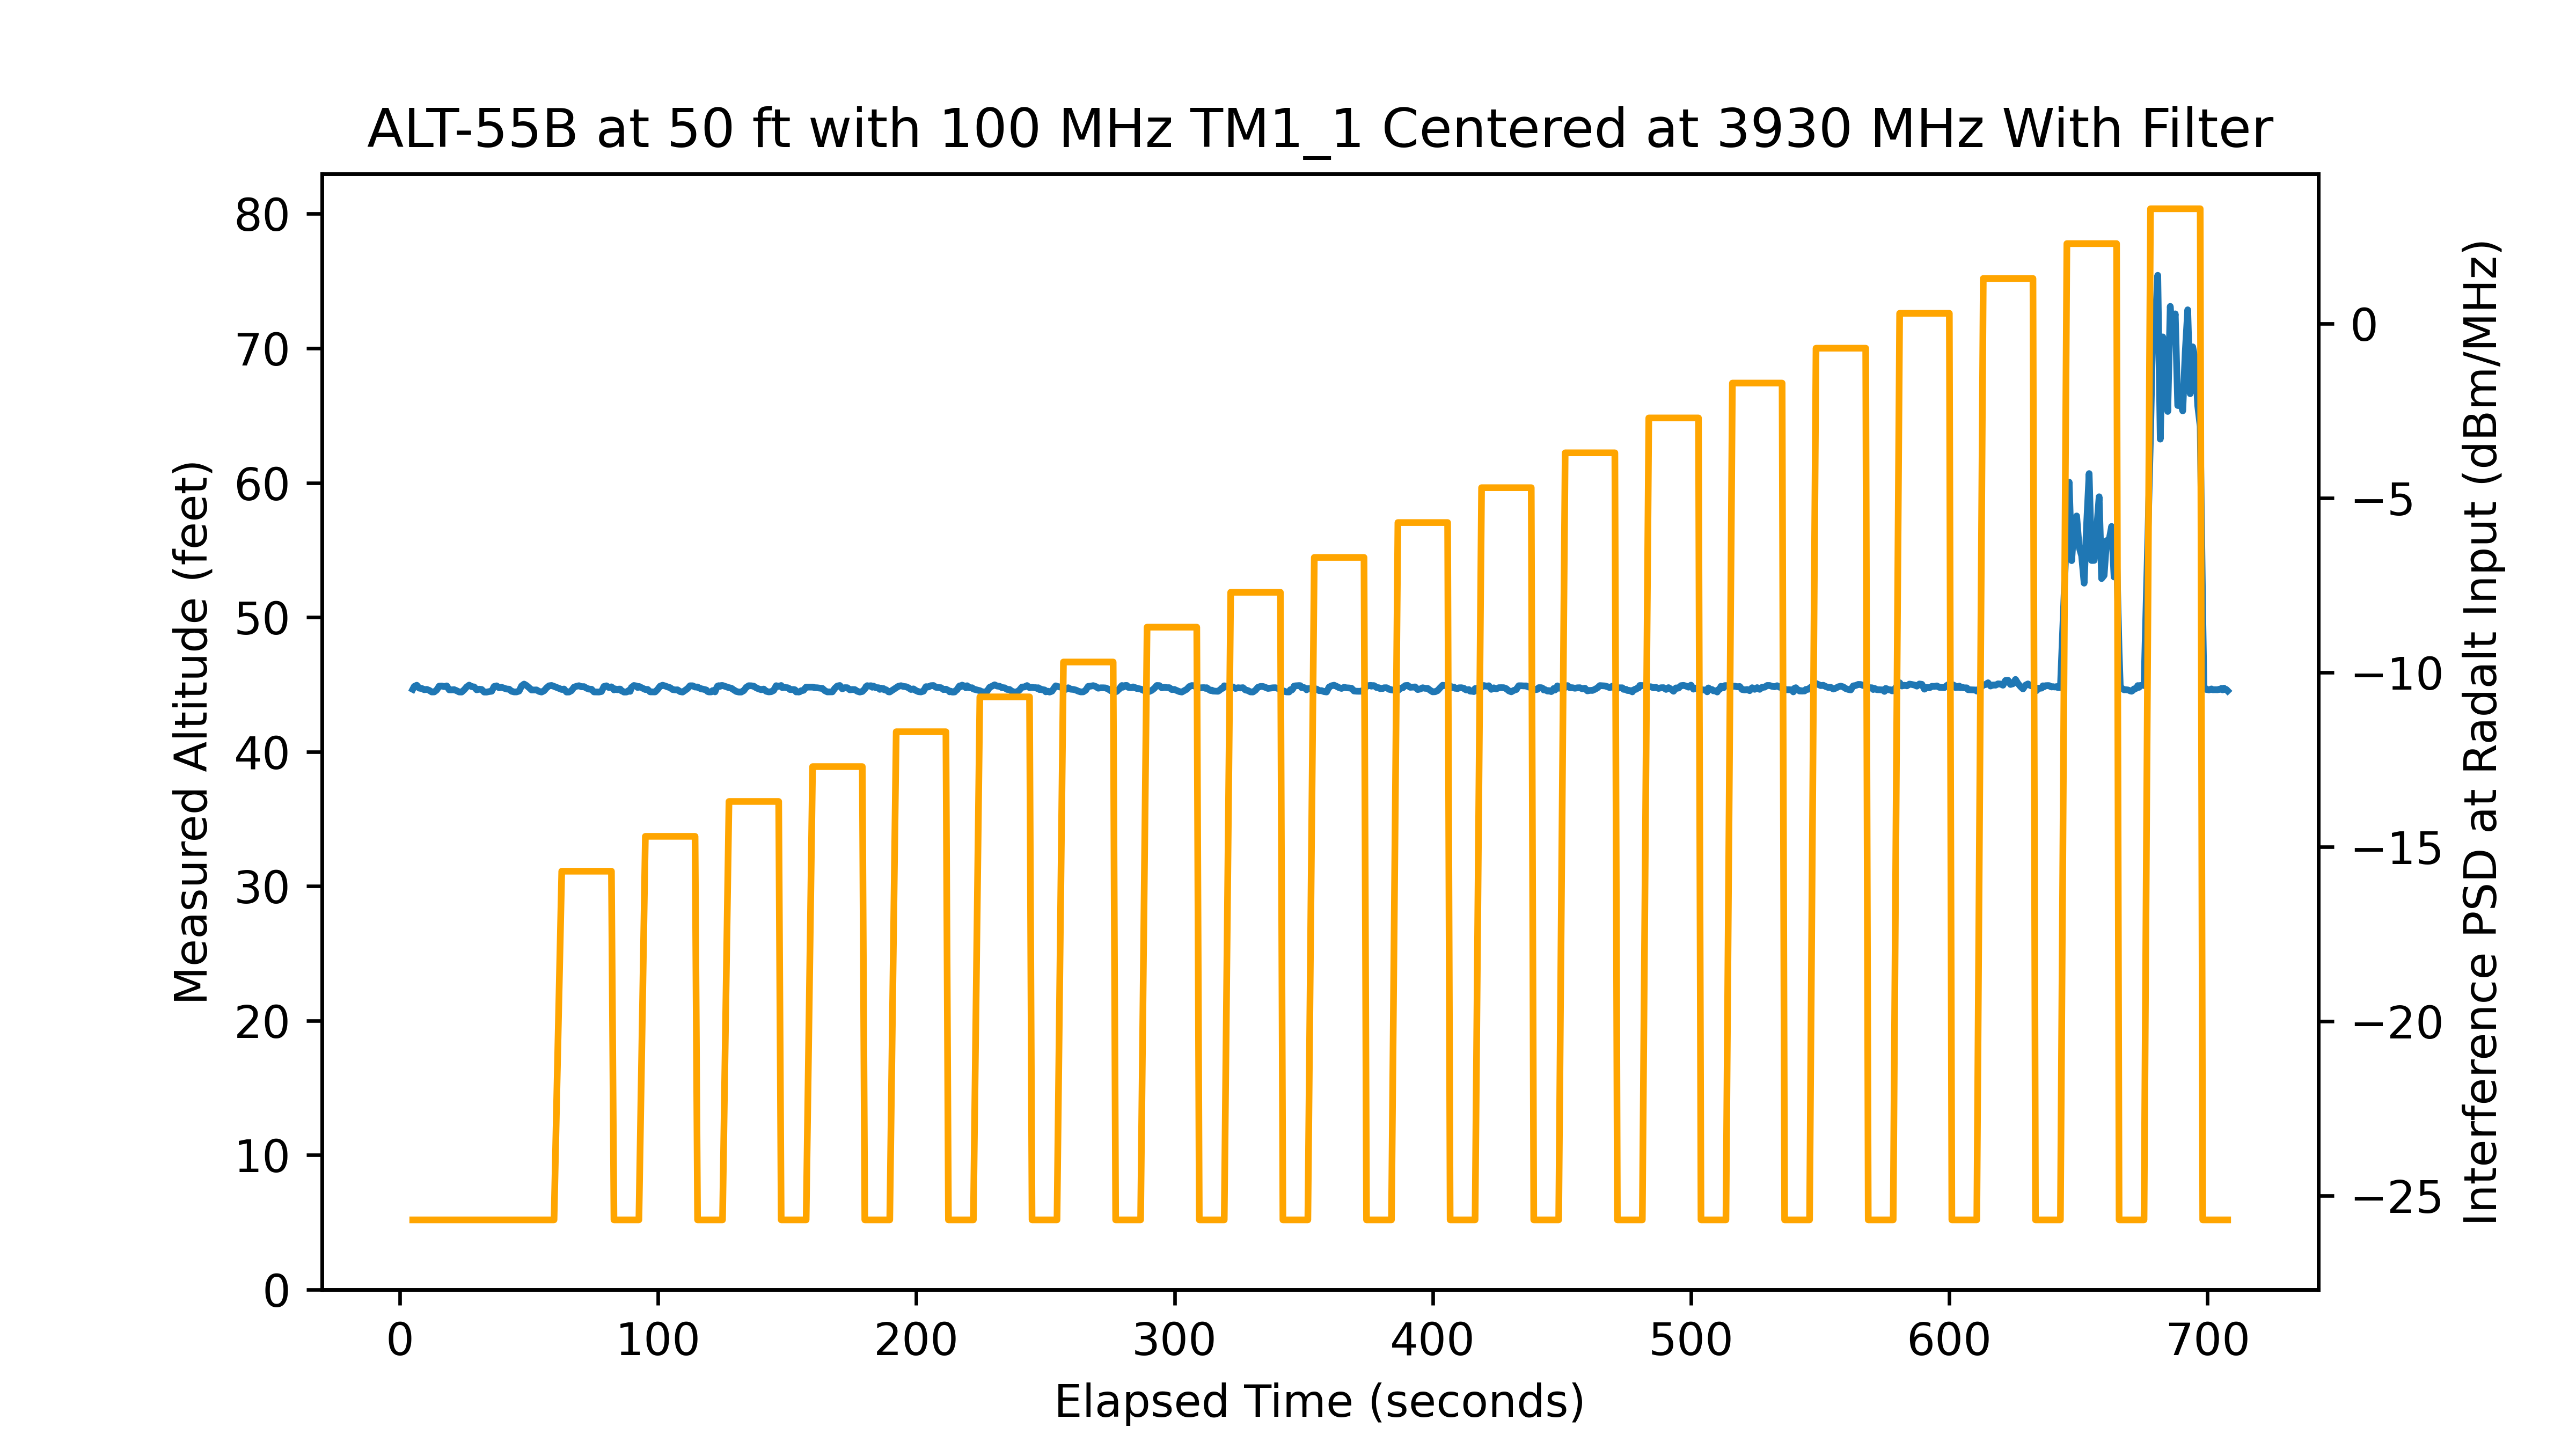

The table this chart was drawn from, first rows:
time, rfon, pwr, alt
5.005, 0, -40, 44.64
5.588, 0, -40, 44.85
6.554, 0, -40, 44.94
7.521, 0, -40, 44.73
8.489, 0, -40, 44.71
9.455, 0, -40, 44.61
10.42, 0, -40, 44.64
11.39, 0, -40, 44.57
12.36, 0, -40, 44.44
13.32, 0, -40, 44.45
14.29, 0, -40, 44.59
15.25, 0, -40, 44.88
16.22, 0, -40, 44.89
17.19, 0, -40, 44.84
18.15, 0, -40, 44.9
19.12, 0, -40, 44.6
20.09, 0, -40, 44.6
21.05, 0, -40, 44.62
22.02, 0, -40, 44.54
22.99, 0, -40, 44.44
23.95, 0, -40, 44.44
24.92, 0, -40, 44.6
25.89, 0, -40, 44.82
26.85, 0, -40, 44.96
27.82, 0, -40, 44.84
28.79, 0, -40, 44.82
29.75, 0, -40, 44.6
30.72, 0, -40, 44.65
31.69, 0, -40, 44.63
32.65, 0, -40, 44.44
33.62, 0, -40, 44.44
34.59, 0, -40, 44.47
35.55, 0, -40, 44.5
36.52, 0, -40, 44.85
37.48, 0, -40, 44.9
38.45, 0, -40, 44.75
39.42, 0, -40, 44.79
40.38, 0, -40, 44.73
41.35, 0, -40, 44.66
42.32, 0, -40, 44.65
43.29, 0, -40, 44.5
44.25, 0, -40, 44.45
45.22, 0, -40, 44.45
46.18, 0, -40, 44.51
47.15, 0, -40, 44.89
48.12, 0, -40, 45.03
49.08, 0, -40, 44.92
50.05, 0, -40, 44.76
51.02, 0, -40, 44.59
51.98, 0, -40, 44.59
52.95, 0, -40, 44.6
53.92, 0, -40, 44.49
54.88, 0, -40, 44.44
55.85, 0, -40, 44.53
56.82, 0, -40, 44.74
57.78, 0, -40, 44.9
58.75, 0, -40, 44.93
59.72, 0, -40, 44.86
62.7, 1, -30, 44.63
63.58, 1, -30, 44.66
... 838 more rows
